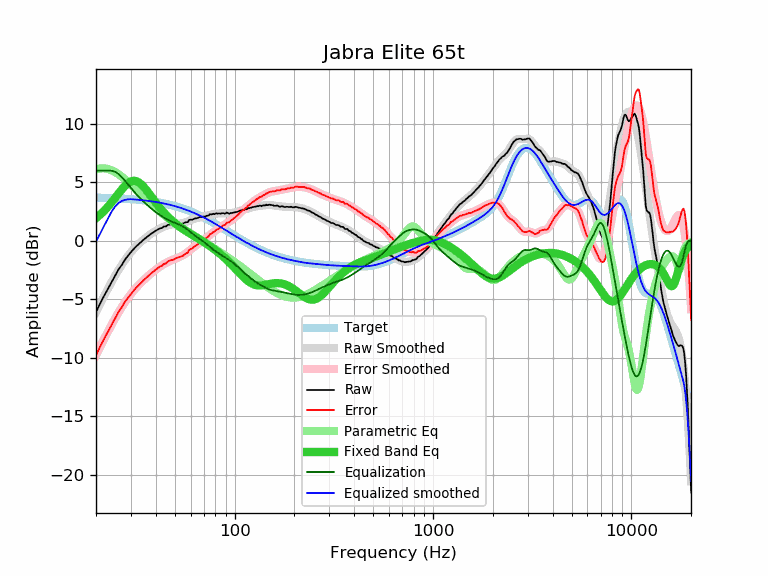

Data behind this chart, as committed beside it:
frequency, raw, error, smoothed, error_smoothed, equalization, parametric_eq, equalized_raw, equalized_smoothed, target
20, -6.09, -9.79, -6.07, -9.77, 6.00, 1.95, -0.09, -0.07, 3.70
21, -5.34, -9.03, -5.36, -9.05, 6.00, 2.25, 0.66, 0.64, 3.69
22, -4.68, -8.36, -4.69, -8.37, 6.00, 2.58, 1.32, 1.31, 3.68
23, -4.09, -7.76, -4.07, -7.74, 6.00, 2.93, 1.91, 1.93, 3.67
24, -3.51, -7.17, -3.49, -7.15, 6.00, 3.30, 2.49, 2.51, 3.66
25, -2.96, -6.60, -2.96, -6.60, 5.91, 3.69, 2.95, 2.95, 3.65
26, -2.43, -6.06, -2.47, -6.10, 5.72, 4.06, 3.29, 3.25, 3.63
27, -2.05, -5.67, -2.03, -5.65, 5.44, 4.41, 3.40, 3.41, 3.62
28, -1.60, -5.20, -1.64, -5.24, 5.14, 4.71, 3.54, 3.51, 3.60
29, -1.28, -4.86, -1.28, -4.87, 4.84, 4.94, 3.56, 3.56, 3.59
30, -0.96, -4.53, -0.97, -4.54, 4.54, 5.09, 3.58, 3.57, 3.57
31, -0.69, -4.24, -0.69, -4.24, 4.24, 5.14, 3.55, 3.55, 3.55
32, -0.45, -3.98, -0.44, -3.97, 3.97, 5.10, 3.52, 3.53, 3.53
33, -0.24, -3.75, -0.22, -3.73, 3.73, 4.98, 3.49, 3.51, 3.51
34, -0.04, -3.52, -0.02, -3.51, 3.51, 4.80, 3.47, 3.49, 3.49
35, 0.15, -3.31, 0.16, -3.30, 3.30, 4.58, 3.45, 3.46, 3.46
36, 0.31, -3.13, 0.33, -3.11, 3.11, 4.32, 3.42, 3.44, 3.44
37, 0.47, -2.94, 0.48, -2.93, 2.93, 4.06, 3.41, 3.41, 3.41
38, 0.62, -2.76, 0.62, -2.77, 2.77, 3.79, 3.39, 3.39, 3.39
39, 0.74, -2.62, 0.75, -2.61, 2.61, 3.53, 3.35, 3.36, 3.36
40, 0.87, -2.46, 0.86, -2.47, 2.47, 3.28, 3.34, 3.33, 3.33
41, 0.97, -2.33, 0.97, -2.33, 2.33, 3.04, 3.30, 3.30, 3.30
42, 1.07, -2.19, 1.06, -2.21, 2.21, 2.82, 3.28, 3.27, 3.27
43, 1.10, -2.13, 1.14, -2.09, 2.09, 2.61, 3.19, 3.23, 3.23
44, 1.23, -1.97, 1.21, -1.99, 1.99, 2.42, 3.22, 3.20, 3.20
45, 1.23, -1.93, 1.27, -1.89, 1.89, 2.24, 3.12, 3.16, 3.16
46, 1.36, -1.77, 1.33, -1.80, 1.80, 2.07, 3.16, 3.13, 3.13
47, 1.40, -1.69, 1.37, -1.72, 1.72, 1.92, 3.13, 3.09, 3.09
48, 1.40, -1.65, 1.40, -1.65, 1.65, 1.78, 3.06, 3.05, 3.05
49, 1.40, -1.61, 1.42, -1.59, 1.59, 1.64, 2.99, 3.01, 3.01
50, 1.44, -1.53, 1.44, -1.53, 1.53, 1.52, 2.98, 2.97, 2.97
51, 1.47, -1.46, 1.45, -1.48, 1.48, 1.40, 2.95, 2.93, 2.93
52, 1.47, -1.42, 1.46, -1.42, 1.42, 1.30, 2.90, 2.89, 2.89
53, 1.47, -1.37, 1.48, -1.36, 1.36, 1.19, 2.84, 2.84, 2.84
54, 1.47, -1.33, 1.50, -1.30, 1.30, 1.10, 2.77, 2.80, 2.80
55, 1.49, -1.26, 1.53, -1.22, 1.22, 1.01, 2.71, 2.75, 2.75
56, 1.56, -1.15, 1.57, -1.14, 1.14, 0.92, 2.70, 2.71, 2.71
57, 1.60, -1.06, 1.61, -1.05, 1.05, 0.84, 2.65, 2.66, 2.66
58, 1.60, -1.01, 1.66, -0.95, 0.95, 0.75, 2.55, 2.61, 2.61
59, 1.79, -0.77, 1.72, -0.85, 0.85, 0.68, 2.64, 2.56, 2.56
60, 1.81, -0.70, 1.77, -0.74, 0.74, 0.60, 2.56, 2.51, 2.51
61, 1.81, -0.65, 1.82, -0.64, 0.64, 0.53, 2.46, 2.46, 2.46
62, 1.86, -0.55, 1.86, -0.55, 0.55, 0.45, 2.41, 2.41, 2.41
63, 1.91, -0.45, 1.91, -0.46, 0.46, 0.38, 2.37, 2.36, 2.36
64, 1.93, -0.38, 1.94, -0.37, 0.37, 0.31, 2.30, 2.31, 2.31
65, 1.95, -0.31, 1.97, -0.29, 0.29, 0.24, 2.24, 2.26, 2.26
66, 2.01, -0.19, 1.99, -0.21, 0.21, 0.17, 2.22, 2.21, 2.21
67, 2.04, -0.11, 2.02, -0.14, 0.14, 0.10, 2.18, 2.15, 2.15
68, 2.04, -0.06, 2.04, -0.06, 0.06, 0.03, 2.10, 2.10, 2.10
69, 2.05, 0.01, 2.06, 0.02, -0.02, -0.03, 2.04, 2.05, 2.05
70, 2.09, 0.10, 2.09, 0.09, -0.09, -0.10, 2.00, 1.99, 1.99
71, 2.05, 0.11, 2.11, 0.17, -0.17, -0.17, 1.88, 1.94, 1.94
72, 2.15, 0.27, 2.14, 0.26, -0.26, -0.24, 1.90, 1.88, 1.88
73, 2.15, 0.32, 2.17, 0.34, -0.34, -0.31, 1.81, 1.83, 1.83
74, 2.18, 0.41, 2.20, 0.43, -0.43, -0.37, 1.76, 1.78, 1.78
75, 2.29, 0.57, 2.23, 0.51, -0.51, -0.44, 1.78, 1.72, 1.72
76, 2.26, 0.59, 2.26, 0.59, -0.59, -0.51, 1.67, 1.67, 1.67
77, 2.28, 0.67, 2.28, 0.67, -0.67, -0.58, 1.61, 1.61, 1.61
78, 2.32, 0.76, 2.30, 0.74, -0.74, -0.65, 1.58, 1.56, 1.56
79, 2.28, 0.78, 2.32, 0.81, -0.81, -0.72, 1.47, 1.50, 1.50
... 553 more rows
